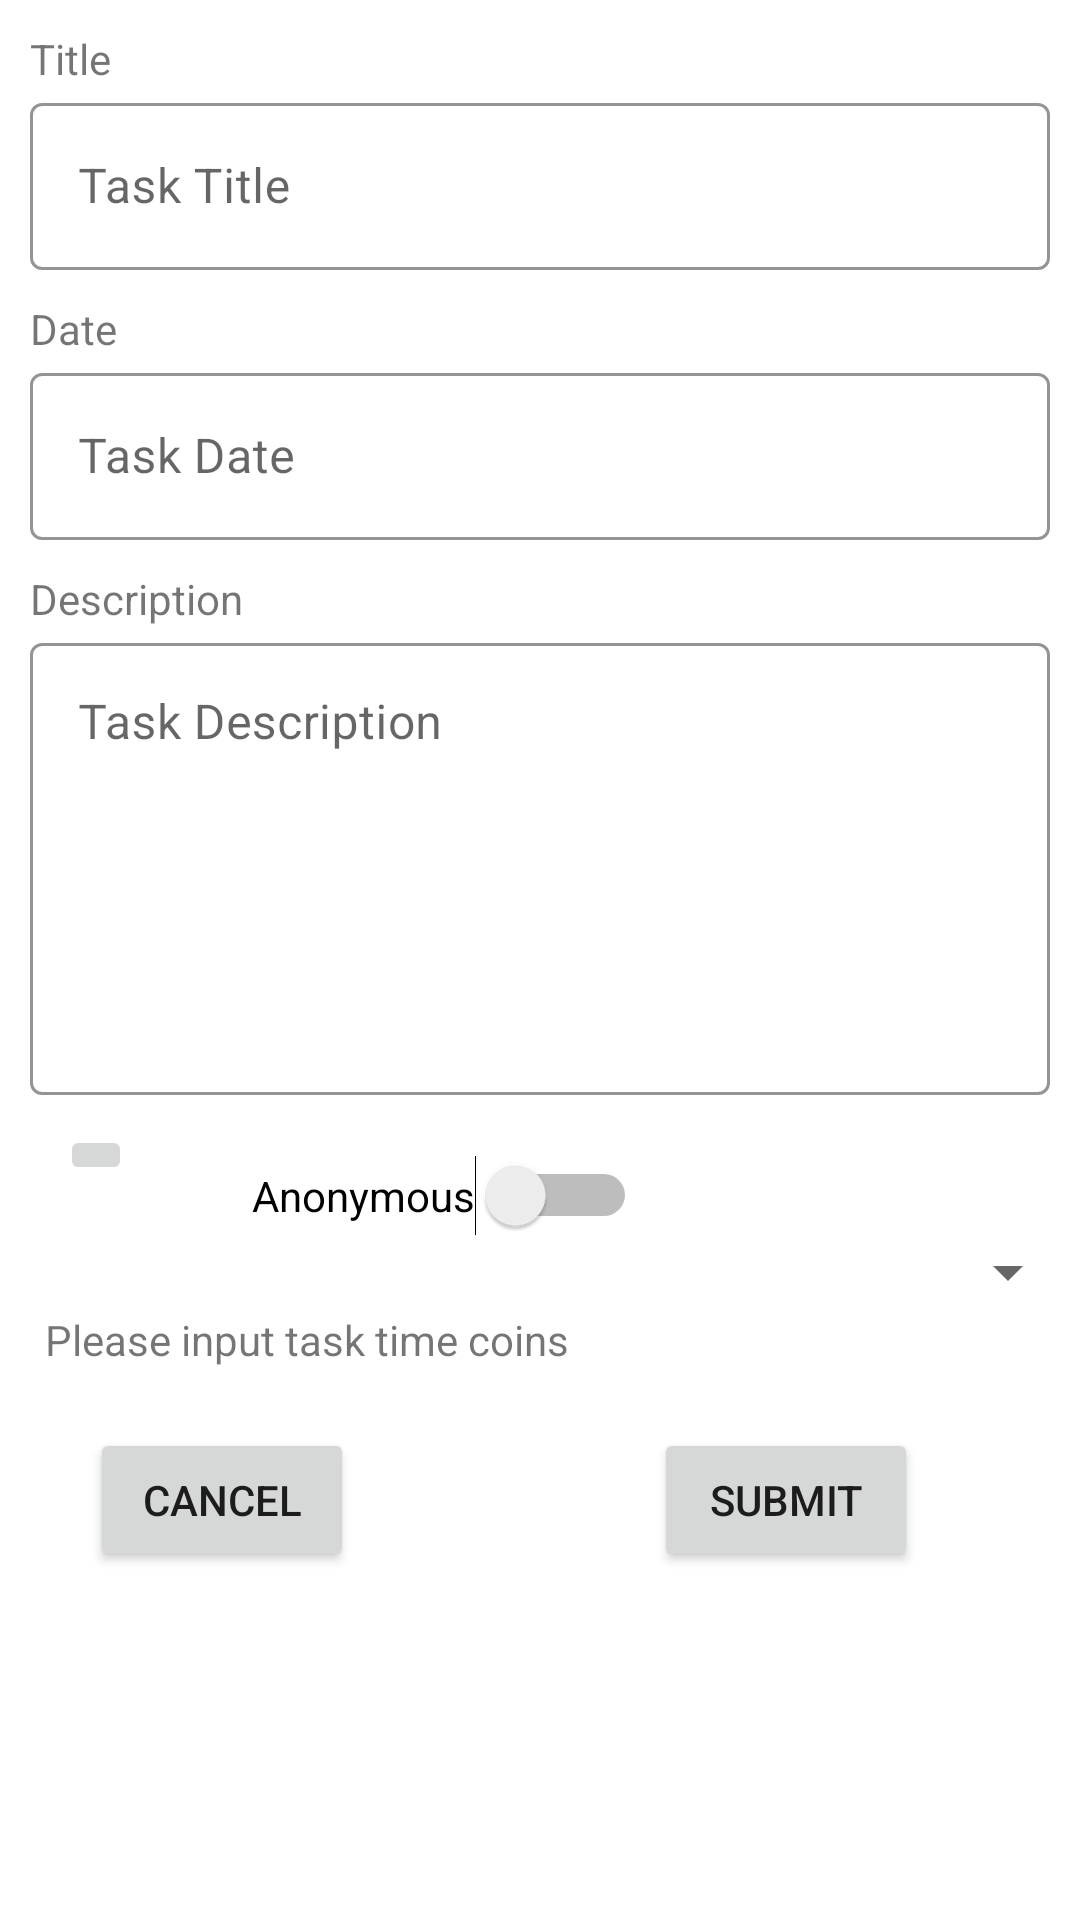

This screen was rendered from an Android layout file. Write that file and the resources it references.
<!-- AndroidManifest.xml: application theme Theme.Timebank -->
<!-- res/layout/activity_publish.xml -->
<?xml version="1.0" encoding="utf-8"?>
<RelativeLayout xmlns:android="http://schemas.android.com/apk/res/android"
    xmlns:app="http://schemas.android.com/apk/res-auto"
    xmlns:tools="http://schemas.android.com/tools"
    android:layout_width="match_parent"
    android:layout_height="match_parent"
    tools:context=".PublishActivity">

    <TextView
        android:layout_width="wrap_content"
        android:layout_height="wrap_content"
        android:text="Title"
        android:id="@+id/title"
        android:layout_marginTop="10dp"
        android:layout_marginLeft="10dp"
        />

    <com.google.android.material.textfield.TextInputLayout
        android:layout_width="match_parent"
        android:layout_height="wrap_content"
        android:id="@+id/taskTitleBlock"
        app:boxStrokeColor="@color/black"
        android:layout_below="@+id/title"
        style="@style/Widget.MaterialComponents.TextInputLayout.OutlinedBox"
        >
        <com.google.android.material.textfield.TextInputEditText
            android:id="@+id/taskTitle"
            android:layout_width="match_parent"
            android:layout_height="wrap_content"
            android:layout_marginLeft="10dp"
            android:layout_marginRight="10dp"
            android:hint="Task Title"
            />
    </com.google.android.material.textfield.TextInputLayout>

    <TextView
        android:layout_width="wrap_content"
        android:layout_height="wrap_content"
        android:text="Date"
        android:id="@+id/date"
        android:layout_marginTop="10dp"
        android:layout_marginLeft="10dp"
        android:layout_below="@+id/taskTitleBlock"
        />

    <com.google.android.material.textfield.TextInputLayout
        android:layout_width="match_parent"
        android:layout_height="wrap_content"
        android:id="@+id/taskDateBlock"
        app:boxStrokeColor="@color/black"
        android:layout_below="@+id/date"
        style="@style/Widget.MaterialComponents.TextInputLayout.OutlinedBox"
        >
        <com.google.android.material.textfield.TextInputEditText
            android:id="@+id/taskDate"
            android:layout_width="match_parent"
            android:layout_height="wrap_content"
            android:layout_marginLeft="10dp"
            android:layout_marginRight="10dp"
            android:hint="Task Date"
            />
    </com.google.android.material.textfield.TextInputLayout>


    <TextView
        android:layout_width="wrap_content"
        android:layout_height="wrap_content"
        android:text="Description"
        android:id="@+id/description"
        android:layout_marginTop="10dp"
        android:layout_marginLeft="10dp"
        android:layout_below="@+id/taskDateBlock"
        />
    <com.google.android.material.textfield.TextInputLayout
        android:layout_width="match_parent"
        android:layout_height="wrap_content"
        android:id="@+id/taskDescriptionBlock"
        app:boxStrokeColor="@color/black"
        android:layout_below="@+id/description"
        style="@style/Widget.MaterialComponents.TextInputLayout.OutlinedBox"
        >
        <com.google.android.material.textfield.TextInputEditText
            android:id="@+id/taskDescription"
            android:layout_width="match_parent"
            android:layout_height="wrap_content"
            android:layout_marginLeft="10dp"
            android:layout_marginRight="10dp"
            android:hint="Task Description"
            android:lines="6"
            android:gravity="top"
            android:overScrollMode="always"
            android:scrollbarStyle="insideInset"
            android:scrollHorizontally="false"
            />
    </com.google.android.material.textfield.TextInputLayout>












    <ImageButton
        android:id="@+id/upload"
        android:layout_width="wrap_content"
        android:layout_height="wrap_content"
        android:layout_below="@+id/taskDescriptionBlock"
        android:layout_marginLeft="20dp"
        android:layout_marginTop="10dp"
        android:onClick="onTakePhotoClick"
        />

    <Switch
        android:id="@+id/switch1"
        android:layout_width="wrap_content"
        android:layout_height="wrap_content"
        android:text="Anonymous"
        android:layout_marginLeft="40dp"
        android:layout_marginTop="20dp"
        android:layout_below="@+id/taskDescriptionBlock"
        android:layout_toRightOf="@+id/upload"
        tools:ignore="UseSwitchCompatOrMaterialXml" />

    <TextView
        android:id="@+id/timeCoin"
        android:layout_width="wrap_content"
        android:layout_height="wrap_content"
        android:layout_marginLeft="15dp"
        android:layout_marginTop="25dp"
        android:text="Please input task time coins"
        android:layout_below="@+id/switch1"
        />

    <Spinner
        android:id="@+id/spinner1"
        android:layout_width="match_parent"
        android:layout_height="wrap_content"
        android:layout_below="@+id/switch1"
        android:layout_toRightOf="@+id/timeCoin" />

    <Button
        android:id="@+id/cancel_button"
        android:layout_width="wrap_content"
        android:layout_height="wrap_content"
        android:layout_below="@+id/timeCoin"
        android:layout_marginLeft="30dp"
        android:layout_marginTop="20dp"
        android:text="Cancel" />

    <Button
        android:id="@+id/submit_button"
        android:layout_width="wrap_content"
        android:layout_height="wrap_content"
        android:layout_below="@+id/timeCoin"
        android:layout_toRightOf="@+id/cancel_button"
        android:layout_marginLeft="100dp"
        android:layout_marginTop="20dp"
        android:text="Submit"
        android:onClick="onSubmitClick"/>
    





















</RelativeLayout>
<!-- resources referenced by this layout -->
<resources>
  <style name="Theme.Timebank" parent="Theme.MaterialComponents.DayNight.DarkActionBar">
          
          <item name="colorPrimary">@color/purple_500</item>
          <item name="colorPrimaryVariant">@color/purple_700</item>
          <item name="colorOnPrimary">@color/white</item>
          
          <item name="colorSecondary">@color/teal_200</item>
          <item name="colorSecondaryVariant">@color/teal_700</item>
          <item name="colorOnSecondary">@color/black</item>
          
          <item name="android:statusBarColor" tools:targetApi="l">?attr/colorPrimaryVariant</item>
          
      </style>
  <!-- not gathered from this repository: default colours our renderer supplied (Android Studio template values) -->
  <color name="purple_500">#FF6200EE</color>
  <color name="purple_700">#FF3700B3</color>
  <color name="teal_200">#FF03DAC5</color>
  <color name="teal_700">#FF018786</color>
  <color name="black">#FF000000</color>
  <color name="white">#FFFFFFFF</color>
</resources>
